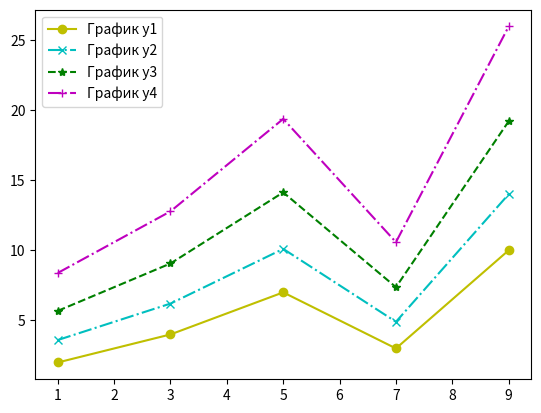

Recreate this plot in Python.
import matplotlib.pyplot as plt

x = [1, 3, 5, 7, 9]
y1 = [2, 4, 7, 3, 10]
y2 = [i*1.3+1 for i in y1]
y3 = [i*1.3+1 for i in y2]
y4 = [i*1.3+1 for i in y3]

plt.plot(x,y1,'o-y')
plt.plot(x,y2,'x-.c')
plt.plot(x,y3,'*--g')
plt.plot(x,y4,'+-.m')
plt.legend(['График y1','График y2','График y3','График y4'])
plt.show()
